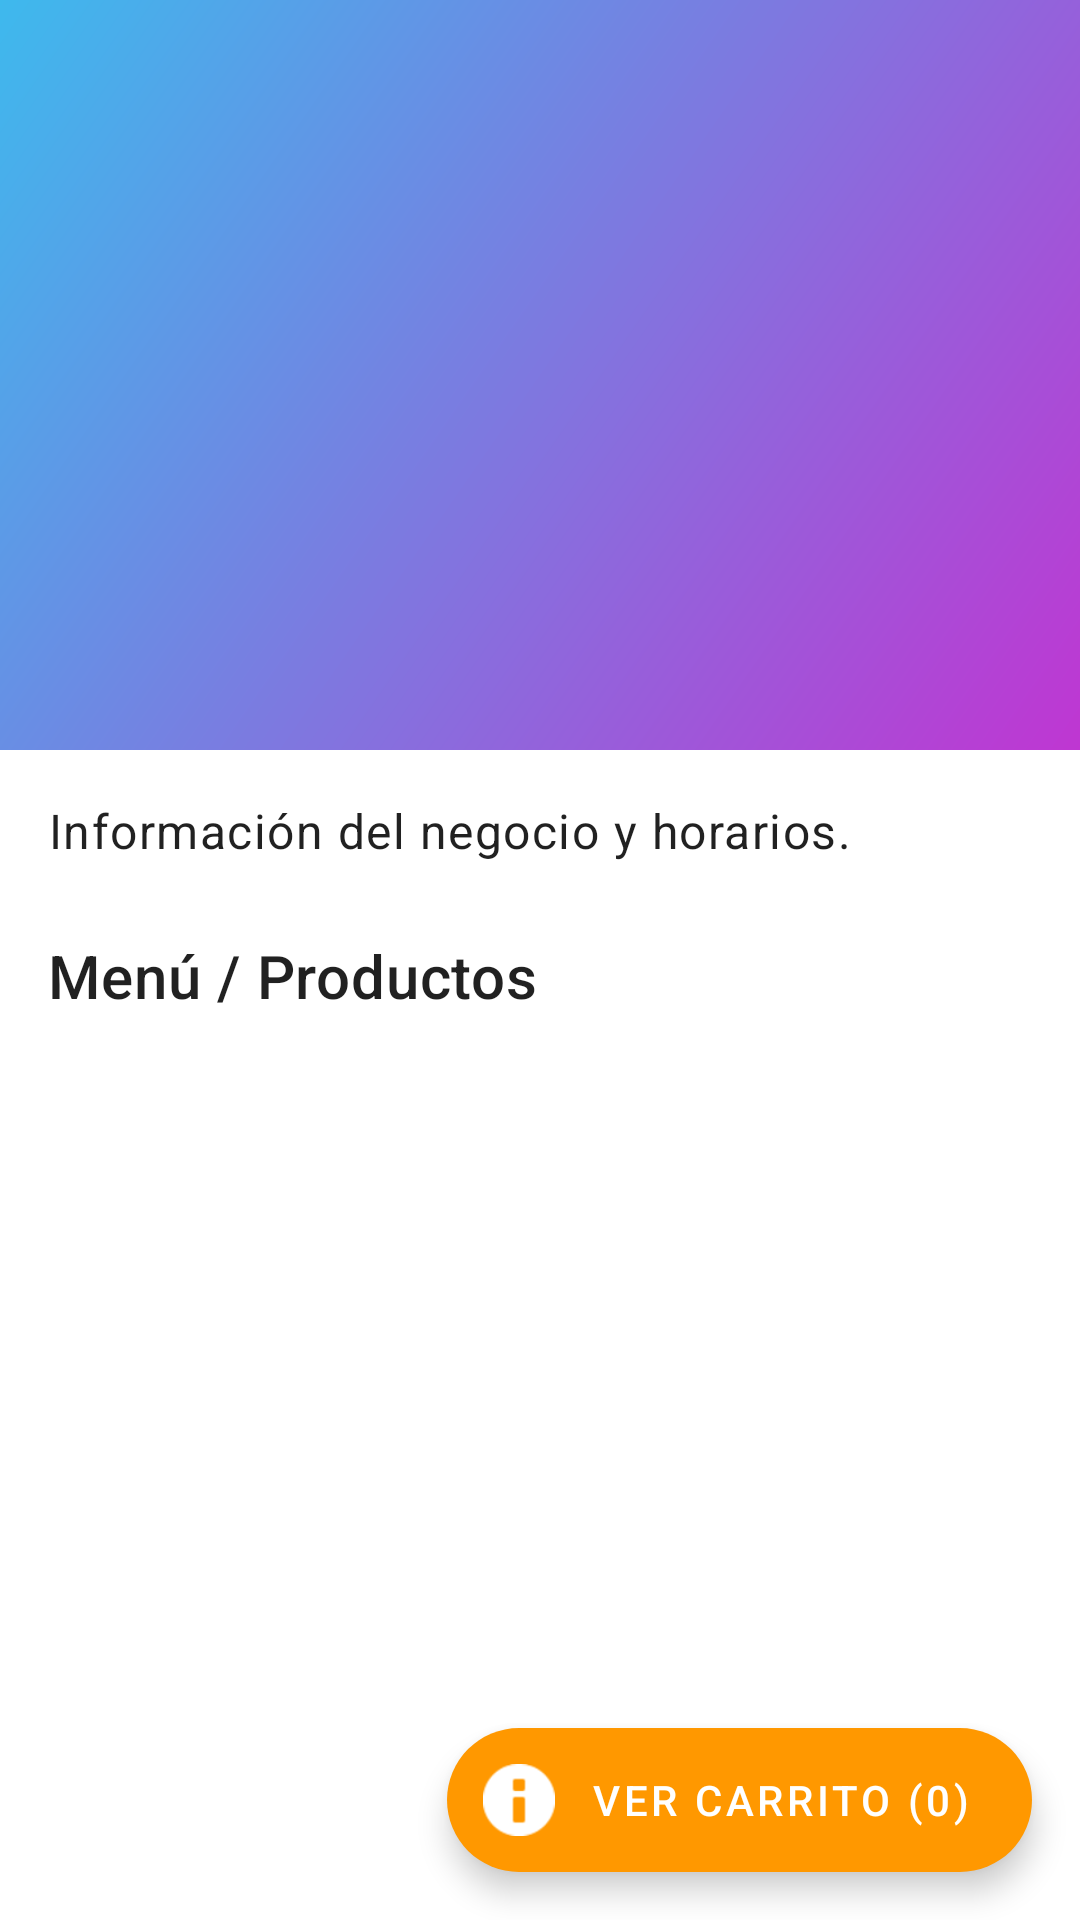

Reconstruct the res/layout file that produces this screen, plus the resources it refers to.
<!-- AndroidManifest.xml: application theme Theme.TucuGo -->
<!-- res/layout/fragment_business_detail.xml -->
<?xml version="1.0" encoding="utf-8"?>
<androidx.coordinatorlayout.widget.CoordinatorLayout xmlns:android="http://schemas.android.com/apk/res/android"
    xmlns:app="http://schemas.android.com/apk/res-auto"
    android:layout_width="match_parent"
    android:layout_height="match_parent">

    <com.google.android.material.appbar.AppBarLayout
        android:id="@+id/app_bar"
        android:layout_width="match_parent"
        android:layout_height="250dp"
        android:theme="@style/ThemeOverlay.AppCompat.Dark.ActionBar">

        <com.google.android.material.appbar.CollapsingToolbarLayout
            android:id="@+id/toolbar_layout"
            android:layout_width="match_parent"
            android:layout_height="match_parent"
            app:contentScrim="?attr/colorPrimary"
            app:layout_scrollFlags="scroll|exitUntilCollapsed"
            app:toolbarId="@+id/toolbar">

            <ImageView
                android:id="@+id/ivBusinessHeader"
                android:layout_width="match_parent"
                android:layout_height="match_parent"
                android:contentDescription="@string/desc_business_header"
                android:scaleType="centerCrop"
                android:src="@drawable/ic_launcher_background"
                app:layout_collapseMode="parallax" />

            <androidx.appcompat.widget.Toolbar
                android:id="@+id/toolbar"
                android:layout_width="match_parent"
                android:layout_height="?attr/actionBarSize"
                app:layout_collapseMode="pin" />

        </com.google.android.material.appbar.CollapsingToolbarLayout>
    </com.google.android.material.appbar.AppBarLayout>

    <androidx.core.widget.NestedScrollView
        android:layout_width="match_parent"
        android:layout_height="match_parent"
        app:layout_behavior="@string/appbar_scrolling_view_behavior">

        <LinearLayout
            android:layout_width="match_parent"
            android:layout_height="wrap_content"
            android:orientation="vertical"
            android:padding="16dp">

            <TextView
                android:id="@+id/tvBusinessDescription"
                android:layout_width="match_parent"
                android:layout_height="wrap_content"
                android:text="Información del negocio y horarios."
                android:textAppearance="@style/TextAppearance.MaterialComponents.Body1" />

            <TextView
                android:layout_width="wrap_content"
                android:layout_height="wrap_content"
                android:layout_marginTop="24dp"
                android:text="Menú / Productos"
                android:textAppearance="@style/TextAppearance.MaterialComponents.Headline6" />

            <androidx.recyclerview.widget.RecyclerView
                android:id="@+id/rvProducts"
                android:layout_width="match_parent"
                android:layout_height="wrap_content"
                android:layout_marginTop="8dp"
                android:nestedScrollingEnabled="false"
                app:layoutManager="androidx.recyclerview.widget.LinearLayoutManager" />

        </LinearLayout>
    </androidx.core.widget.NestedScrollView>

    <com.google.android.material.floatingactionbutton.ExtendedFloatingActionButton
        android:id="@+id/fabCart"
        android:layout_width="wrap_content"
        android:layout_height="wrap_content"
        android:layout_gravity="bottom|end"
        android:layout_margin="16dp"
        android:text="Ver Carrito (0)"
        android:textColor="@color/white"
        app:icon="@android:drawable/ic_dialog_info"
        app:iconTint="@color/white" />

</androidx.coordinatorlayout.widget.CoordinatorLayout>
<!-- resources referenced by this layout -->
<resources>
  <color name="white">#FFFFFFFF</color>
  <!-- drawable ic_launcher_background (drawable) -->
  <?xml version="1.0" encoding="utf-8"?>
  <shape xmlns:android="http://schemas.android.com/apk/res/android"
      android:shape="rectangle">
      <gradient
          android:angle="315"
          android:startColor="#3EB9ED"
          android:endColor="#BF36D2"
          android:type="linear" />
  </shape>
  <string name="desc_business_header">Imagen de encabezado del negocio</string>
  <style name="Theme.TucuGo" parent="Theme.MaterialComponents.DayNight.NoActionBar">
          
          <item name="colorPrimary">@color/primary</item>
          <item name="colorPrimaryVariant">@color/gradient_start</item>
          <item name="colorOnPrimary">@color/white</item>
          
          <item name="colorSecondary">@color/secondary</item>
          <item name="colorSecondaryVariant">@color/secondary_variant</item>
          <item name="colorOnSecondary">@color/white</item>
  
          
          <item name="android:statusBarColor" tools:targetApi="21">@color/gradient_start</item>
          <item name="android:windowLightStatusBar" tools:targetApi="23">false</item>
  
          
      </style>
  <color name="primary">#2196F3</color>
  <color name="gradient_start">#3EB9ED</color>
  <color name="secondary">#FF9800</color>
  <color name="secondary_variant">#F57C00</color>
</resources>
